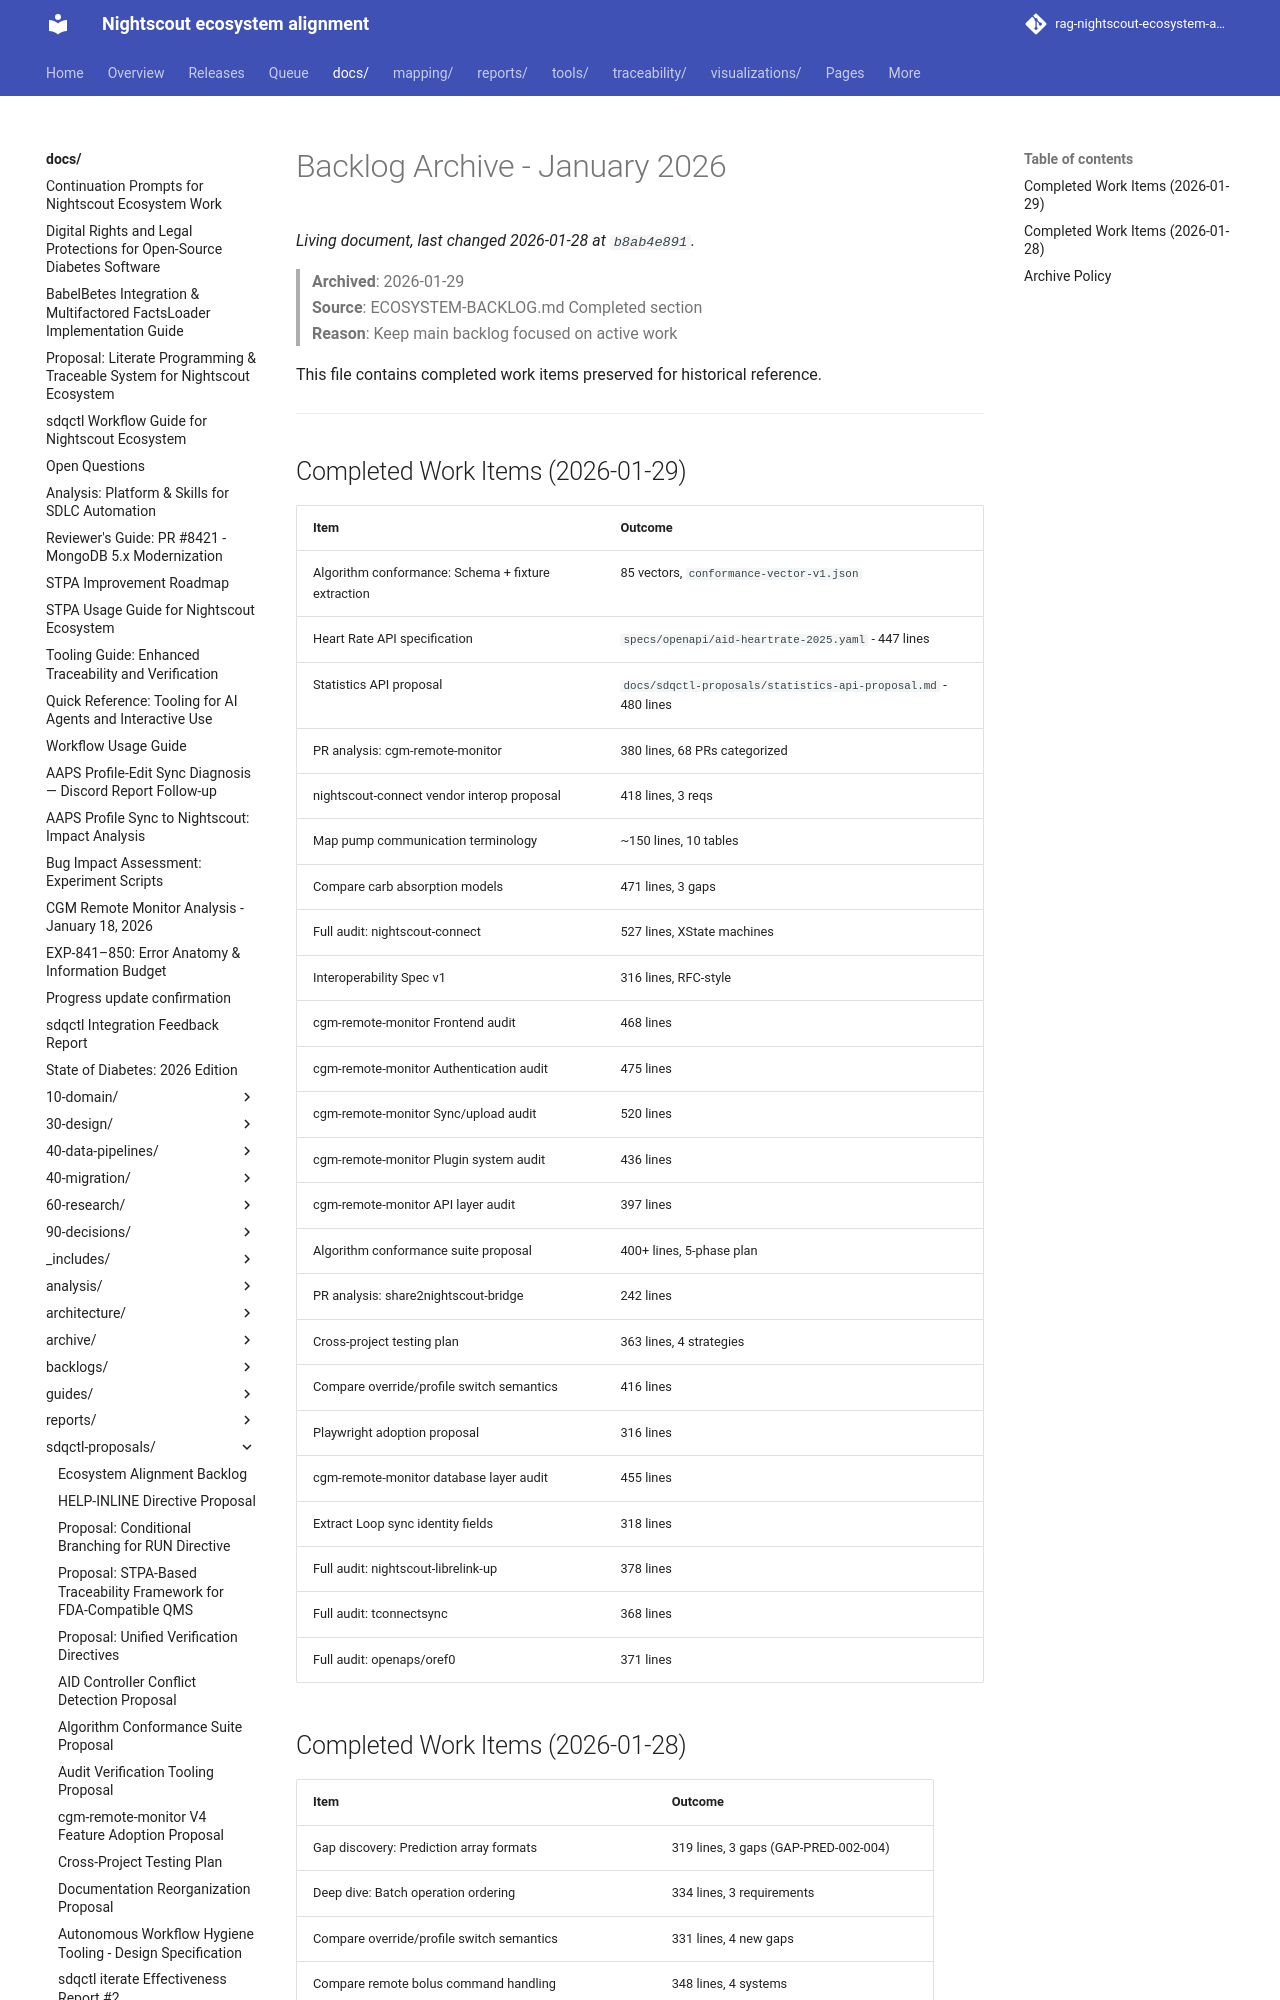

repository: bewest/rag-nightscout-ecosystem-alignment · page: docs/sdqctl-proposals/archive/2026-01-backlog-archive.html · generator: mkdocs

# Backlog Archive - January 2026

> **Archived**: 2026-01-29  
> **Source**: ECOSYSTEM-BACKLOG.md Completed section  
> **Reason**: Keep main backlog focused on active work

This file contains completed work items preserved for historical reference.

---

## Completed Work Items (2026-01-29)

| Item | Outcome |
|------|---------|
| Algorithm conformance: Schema + fixture extraction | 85 vectors, `conformance-vector-v1.json` |
| Heart Rate API specification | `specs/openapi/aid-heartrate-2025.yaml` - 447 lines |
| Statistics API proposal | `docs/sdqctl-proposals/statistics-api-proposal.md` - 480 lines |
| PR analysis: cgm-remote-monitor | 380 lines, 68 PRs categorized |
| nightscout-connect vendor interop proposal | 418 lines, 3 reqs |
| Map pump communication terminology | ~150 lines, 10 tables |
| Compare carb absorption models | 471 lines, 3 gaps |
| Full audit: nightscout-connect | 527 lines, XState machines |
| Interoperability Spec v1 | 316 lines, RFC-style |
| cgm-remote-monitor Frontend audit | 468 lines |
| cgm-remote-monitor Authentication audit | 475 lines |
| cgm-remote-monitor Sync/upload audit | 520 lines |
| cgm-remote-monitor Plugin system audit | 436 lines |
| cgm-remote-monitor API layer audit | 397 lines |
| Algorithm conformance suite proposal | 400+ lines, 5-phase plan |
| PR analysis: share2nightscout-bridge | 242 lines |
| Cross-project testing plan | 363 lines, 4 strategies |
| Compare override/profile switch semantics | 416 lines |
| Playwright adoption proposal | 316 lines |
| cgm-remote-monitor database layer audit | 455 lines |
| Extract Loop sync identity fields | 318 lines |
| Full audit: nightscout-librelink-up | 378 lines |
| Full audit: tconnectsync | 368 lines |
| Full audit: openaps/oref0 | 371 lines |
